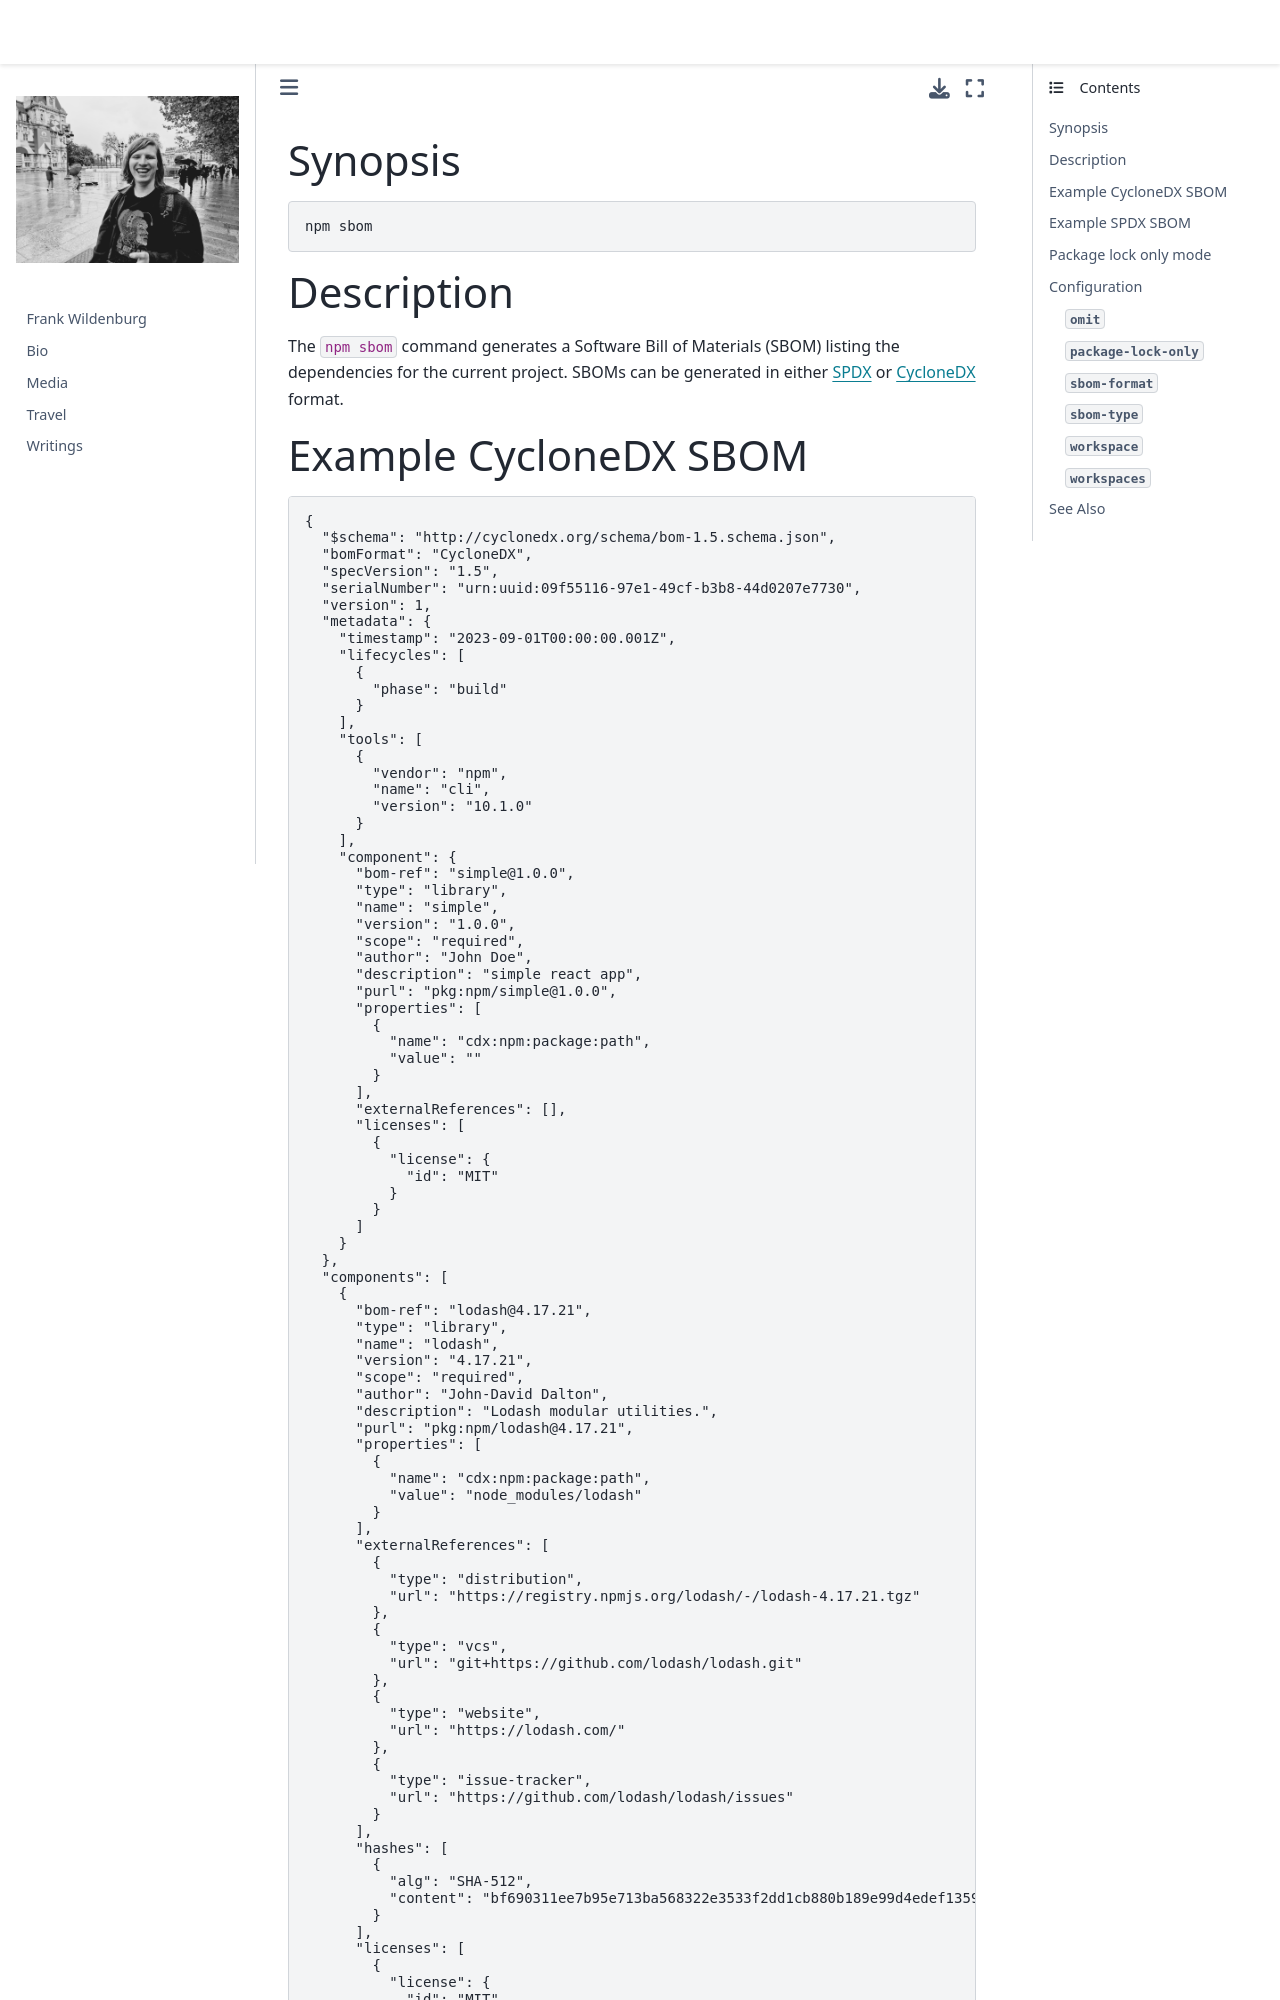

repository: frank-wildenburg/frank-wildenburg.github.io · page: node_modules/npm/docs/content/commands/npm-sbom.html · generator: jekyll

---
title: npm-sbom
section: 1
description: Generate a Software Bill of Materials (SBOM)
---

### Synopsis

```bash
npm sbom
```

### Description

The `npm sbom` command generates a Software Bill of Materials (SBOM) listing the dependencies for the current project.
SBOMs can be generated in either [SPDX](https://spdx.dev/) or [CycloneDX](https://cyclonedx.org/) format.
